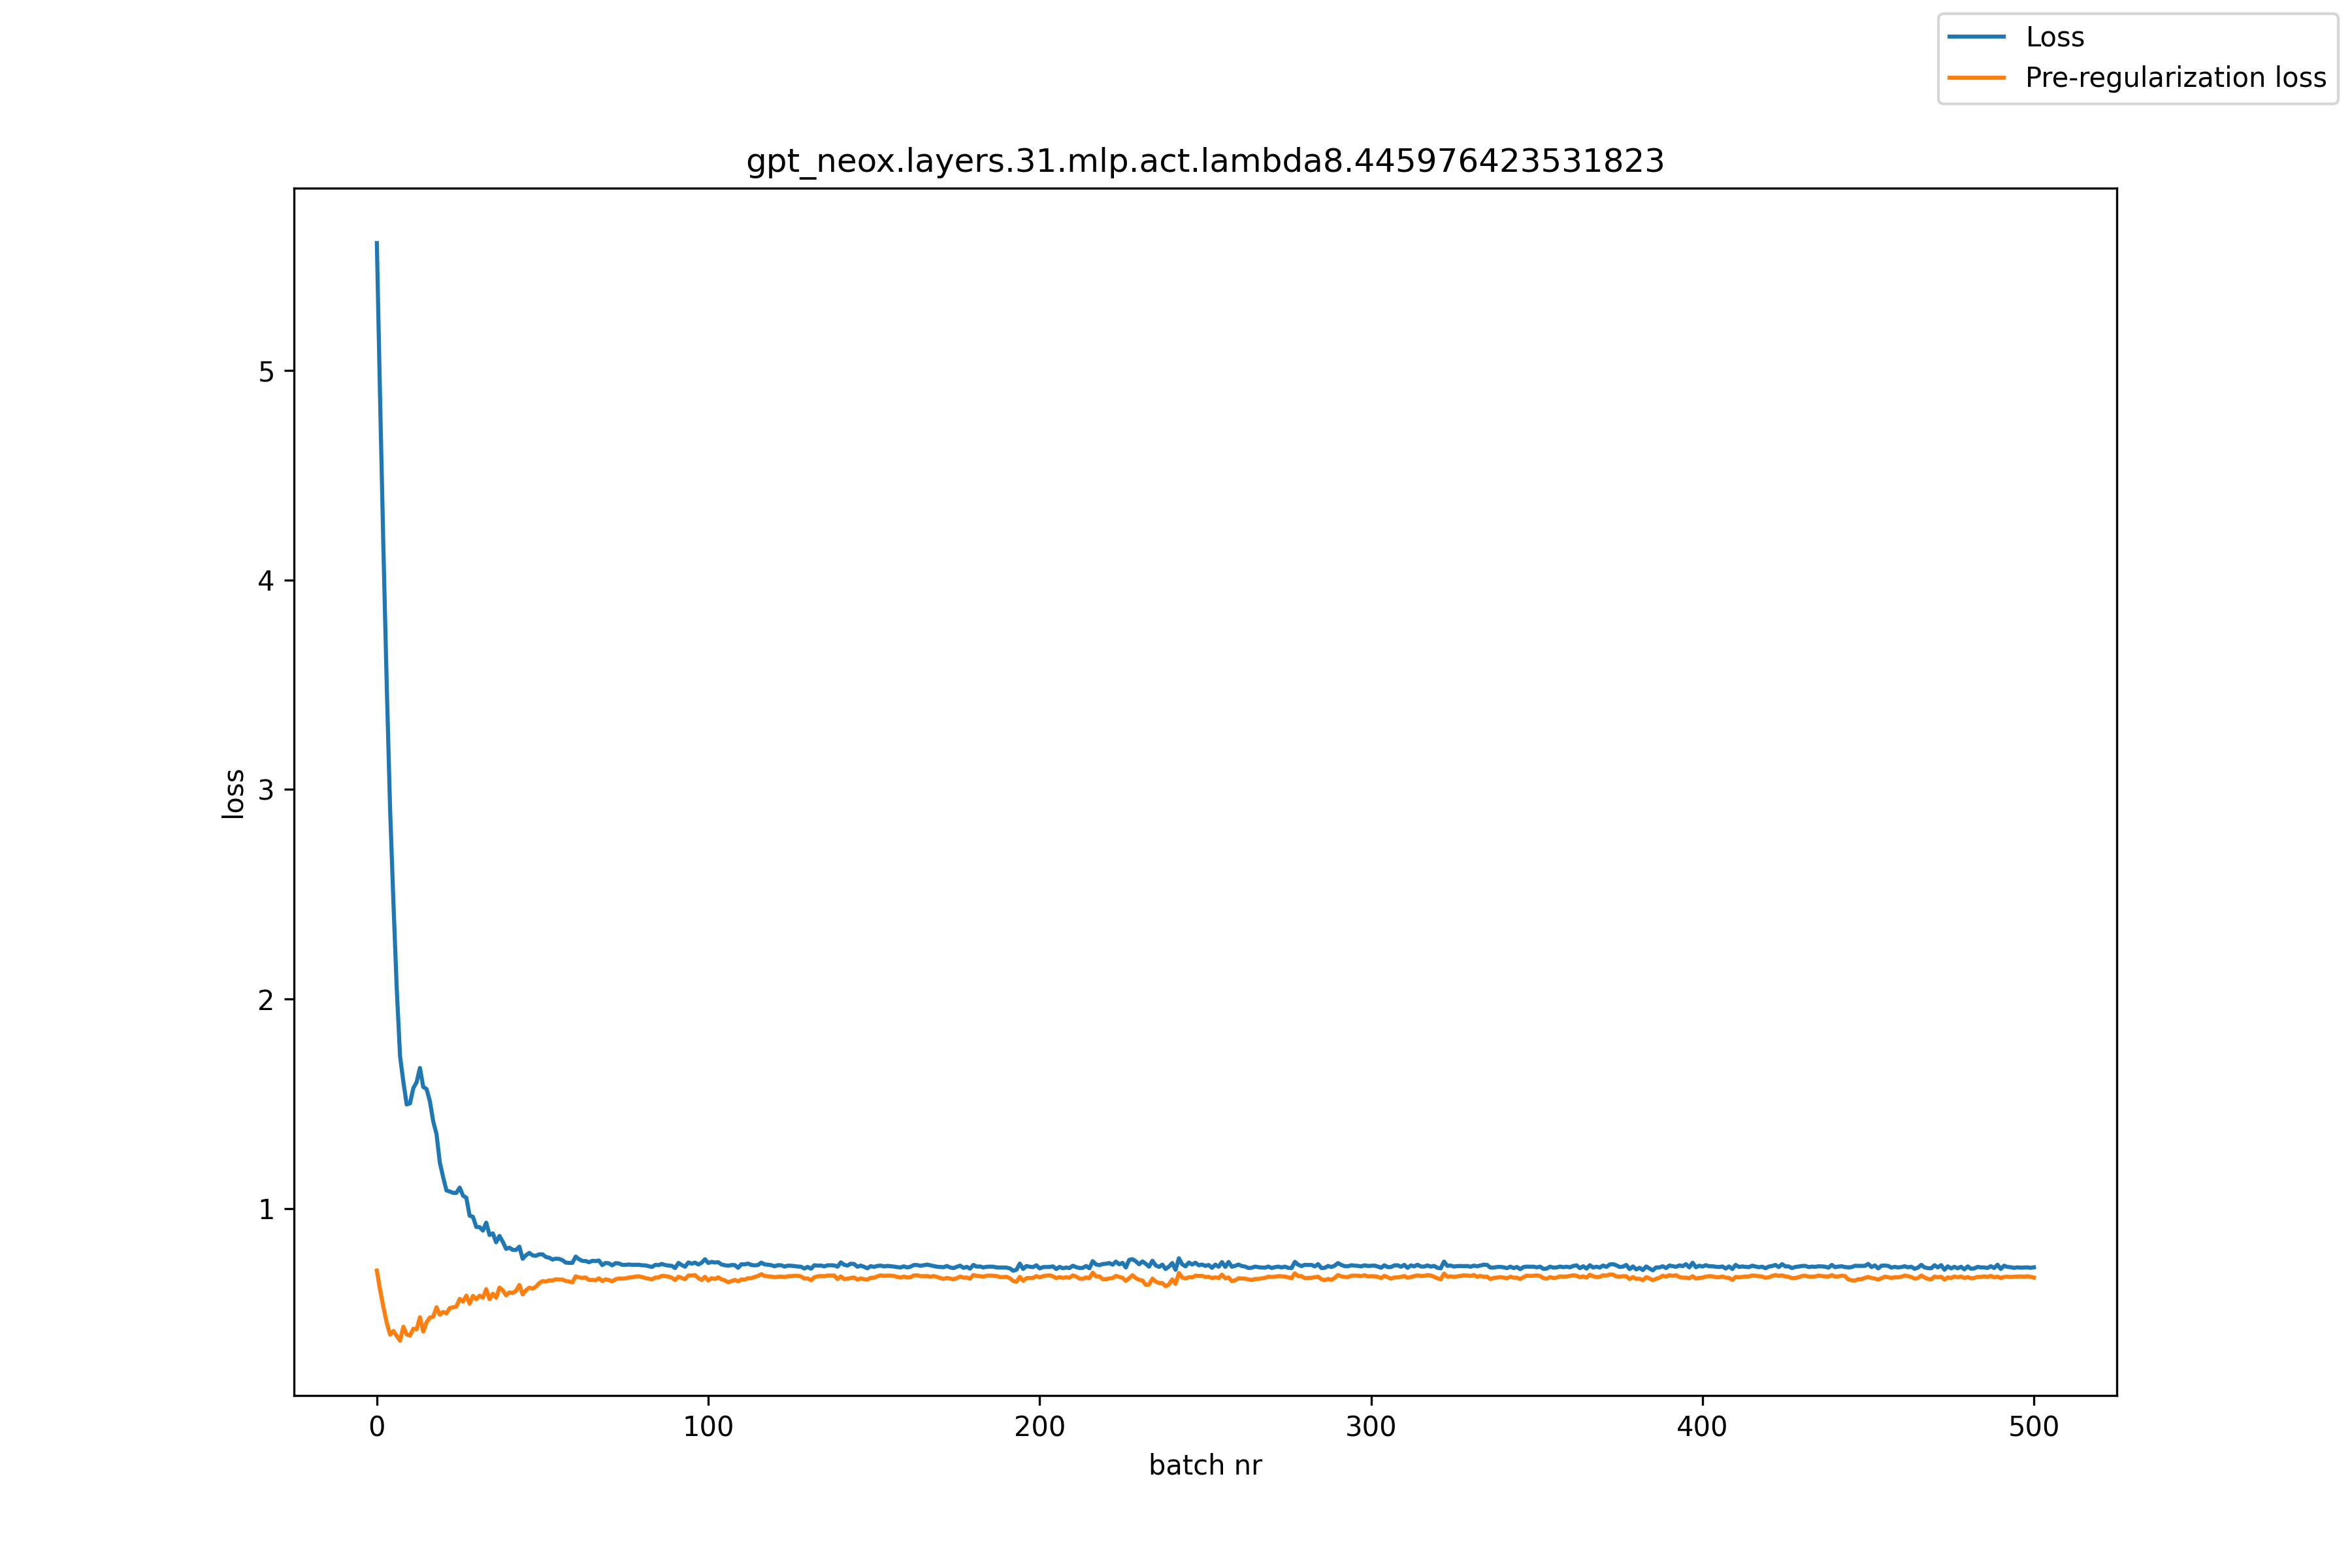

Values plotted in this chart, from the file beside it:
, loss, pre_reg_loss
0, 5.608, 0.7035
1, 4.847, 0.6087
2, 4.135, 0.5269
3, 3.487, 0.4532
4, 2.905, 0.398
5, 2.461, 0.4155
6, 2.05, 0.3918
7, 1.727, 0.3694
8, 1.604, 0.4353
9, 1.497, 0.3989
10, 1.502, 0.3933
11, 1.574, 0.4261
12, 1.603, 0.4233
13, 1.671, 0.4809
14, 1.58, 0.4127
15, 1.57, 0.457
16, 1.512, 0.4795
17, 1.416, 0.4834
18, 1.356, 0.5288
19, 1.219, 0.4932
20, 1.15, 0.5065
21, 1.086, 0.4995
22, 1.081, 0.525
23, 1.075, 0.5281
24, 1.075, 0.5324
25, 1.1, 0.5689
26, 1.061, 0.5558
27, 1.051, 0.5841
28, 0.9654, 0.5457
29, 0.9607, 0.5832
30, 0.9119, 0.5667
31, 0.9114, 0.5839
32, 0.8947, 0.5742
33, 0.9326, 0.615
34, 0.8735, 0.5671
35, 0.8813, 0.5933
36, 0.8387, 0.5742
37, 0.8692, 0.6227
38, 0.8412, 0.6095
39, 0.8074, 0.5857
40, 0.8131, 0.5995
41, 0.8025, 0.5968
42, 0.8023, 0.607
43, 0.8178, 0.6351
44, 0.7601, 0.5897
45, 0.7769, 0.6101
46, 0.7881, 0.6222
47, 0.7764, 0.6179
48, 0.7743, 0.6269
49, 0.7816, 0.6441
50, 0.7812, 0.6537
51, 0.7686, 0.6512
52, 0.7653, 0.6571
53, 0.7565, 0.6565
54, 0.7608, 0.6622
55, 0.7596, 0.6614
56, 0.7534, 0.6609
57, 0.7418, 0.6541
58, 0.7405, 0.6519
59, 0.7406, 0.6475
... 441 more rows
